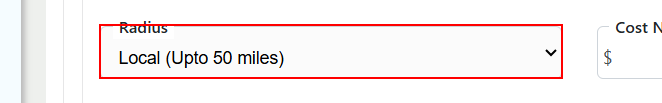
Task: Agency AQ End-To-End Automation is a UiPath-based RPA solution designed to streamline and standardize the full-cycle testing of business processes. The project automates test case execution, data validation, result logging, and reporting across integrated systems, reducing manual effort and ensuring consistent quality assurance. This solution enhances test coverage, improves testing accuracy, and accelerates the overall validation lifecycle within AQ workflows.
Workflow: Business Auto

Step 1 [try]: select "row["Vehicle Description Radius"].ToString()" in the drop-down in window 'agenci/iQ' (chrome.exe)

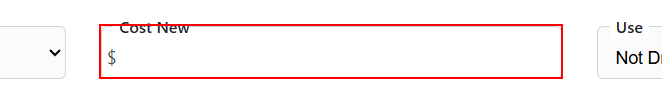
Step 2: type "row["Vehicle Description Cost New"].ToString()" into the text box in window 'agenci/iQ' (chrome.exe)

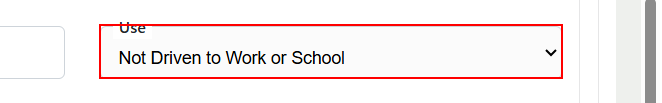
Step 3: select "row["Vehicle Description Use"].ToString()" in the drop-down in window 'agenci/iQ' (chrome.exe)

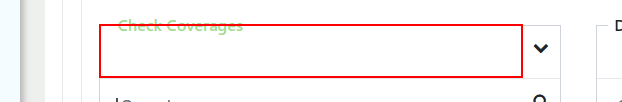
Step 4: type "row["Vehicle Description Check Coverages"].ToString()" into the text box in window 'agenci/iQ' (chrome.exe)

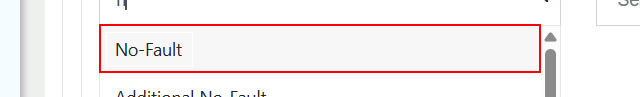
Step 5: click on the list item in window 'agenci/iQ' (chrome.exe)

Step 6: type "row["Vehicle Description Deductibles"].ToString()" into the text box in window 'agenci/iQ' (chrome.exe) (same screen as step 4)

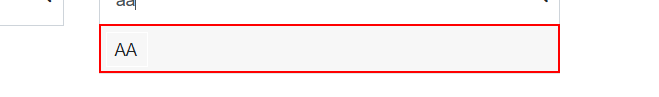
Step 7: click on the list item in window 'agenci/iQ' (chrome.exe)

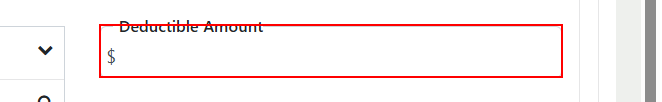
Step 8: type "row["Vehicle Description Deductible Amount"].ToString()" into the text box in window 'agenci/iQ' (chrome.exe)

Step 9 [then]: click on the button 'Save' in window 'agenci/iQ' (chrome.exe) (no picture)

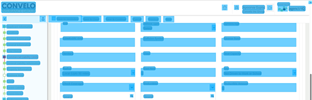
Step 10 [try]: CV Screen Scope 'document  agenci/iQ' on the document 'agenci/iQ' in window 'agenci/iQ - Google Chrome' (chrome.exe)

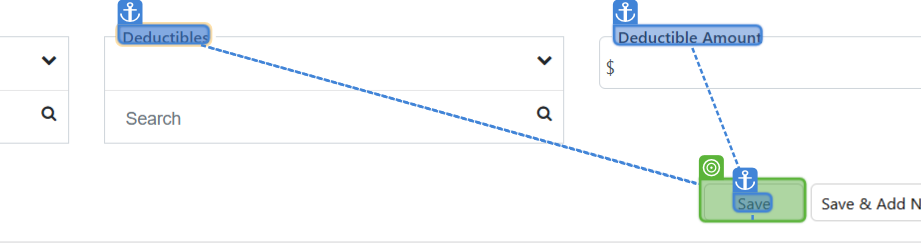
Step 11: CV Click - Button Save

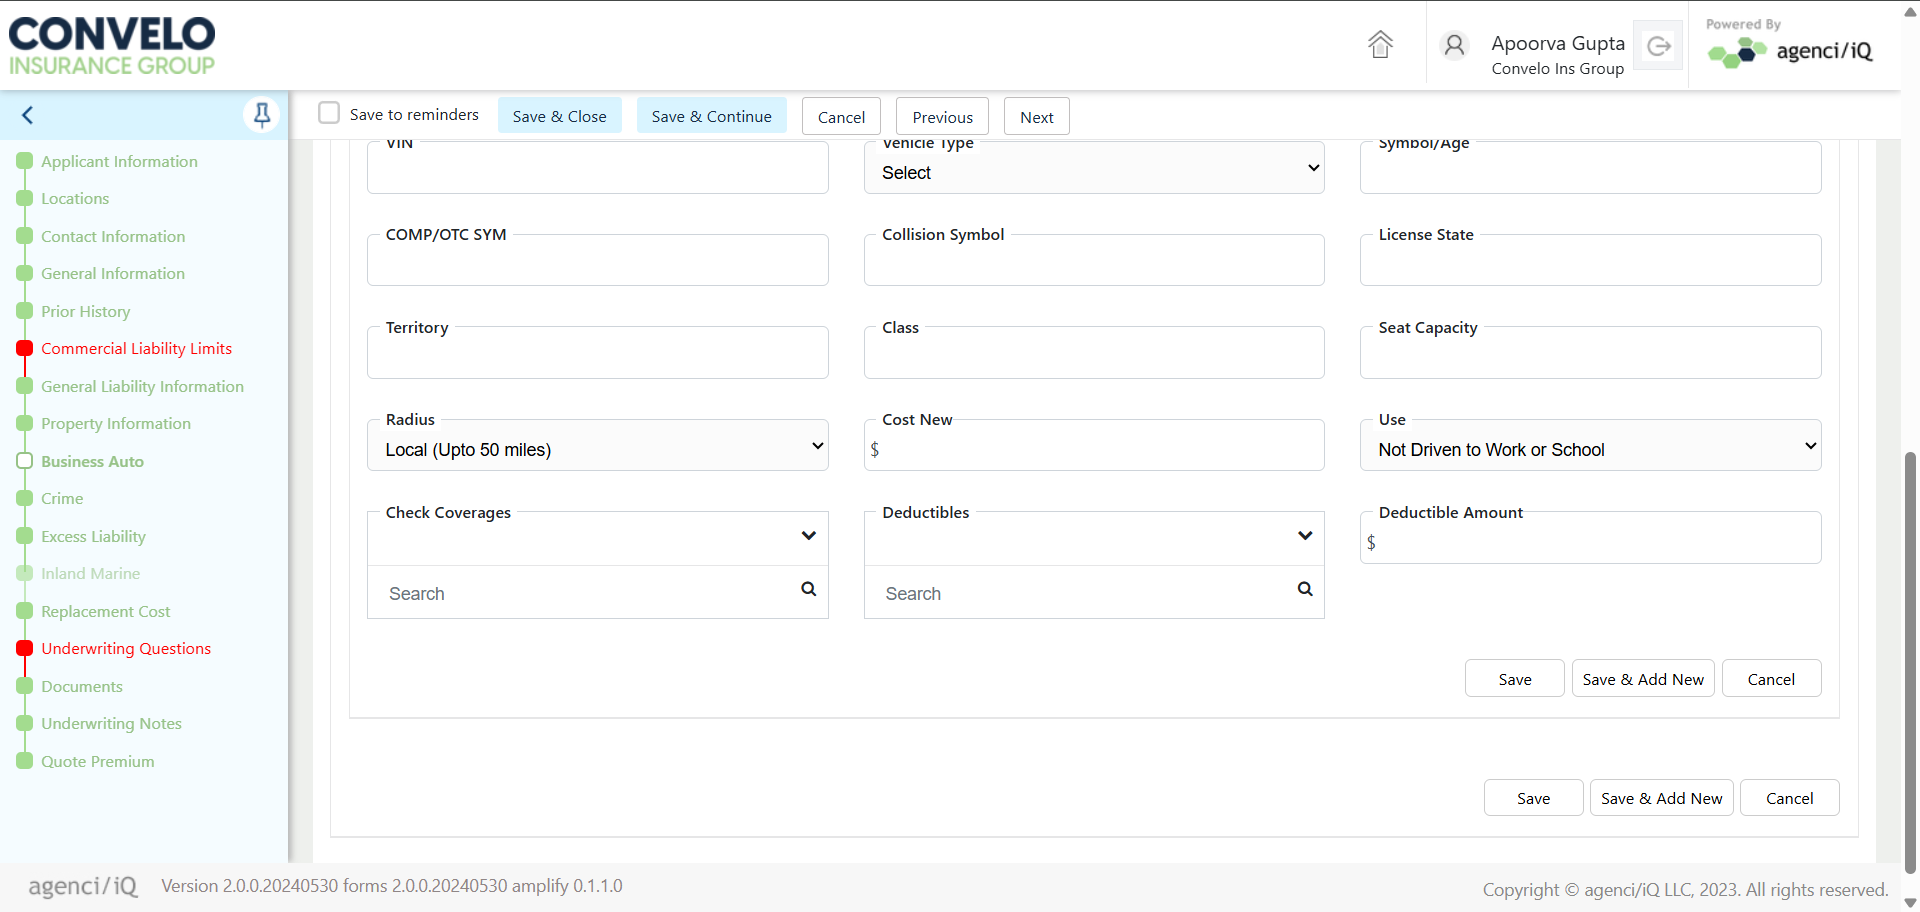
Step 12: Screen CV Click - 'Save' (Main)

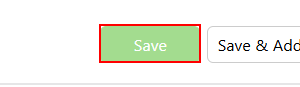
Step 13 [then]: click on the button 'Save' in window 'agenci/iQ' (chrome.exe)

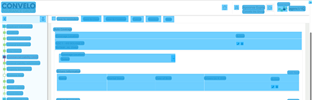
Step 14 [try]: CV Screen Scope 'document  agenci/iQ' on the document 'agenci/iQ' in window 'agenci/iQ - Google Chrome' (chrome.exe)

Step 15: CV Click - Button (no picture)

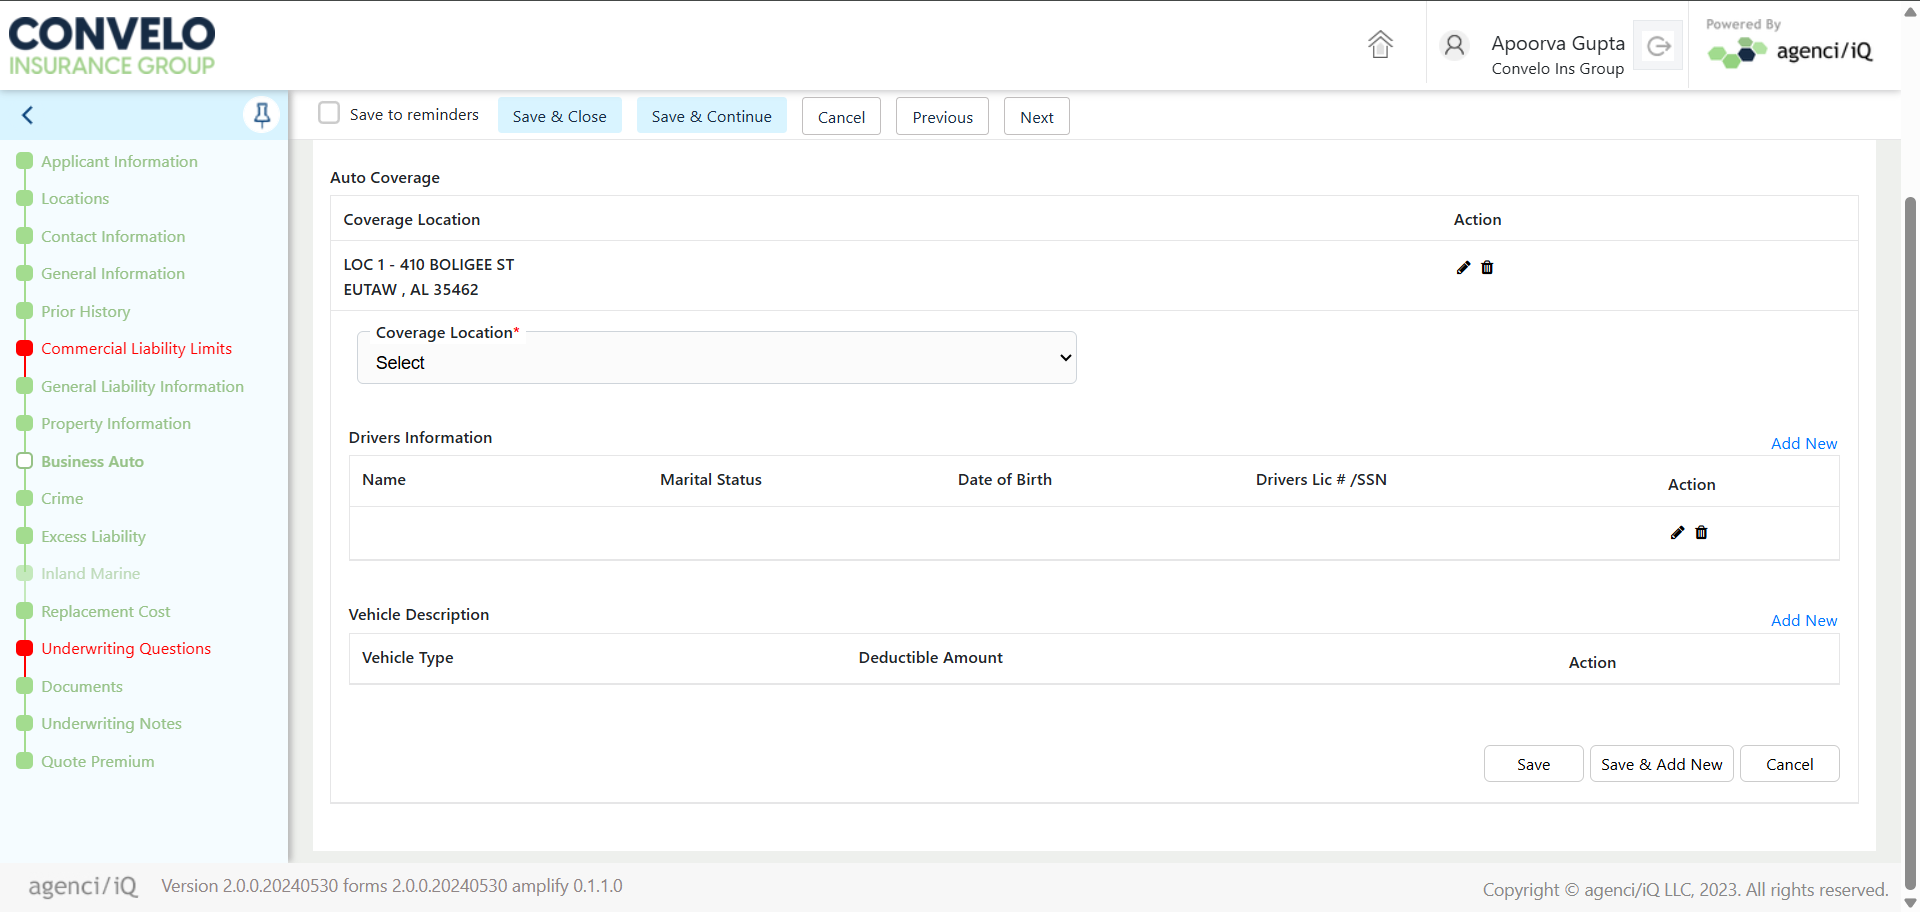
Step 16: Screen CV Click - 'Save' (Main)

Step 17: click on the button 'Save' in window 'agenci/iQ' (chrome.exe) (same screen as step 13)
